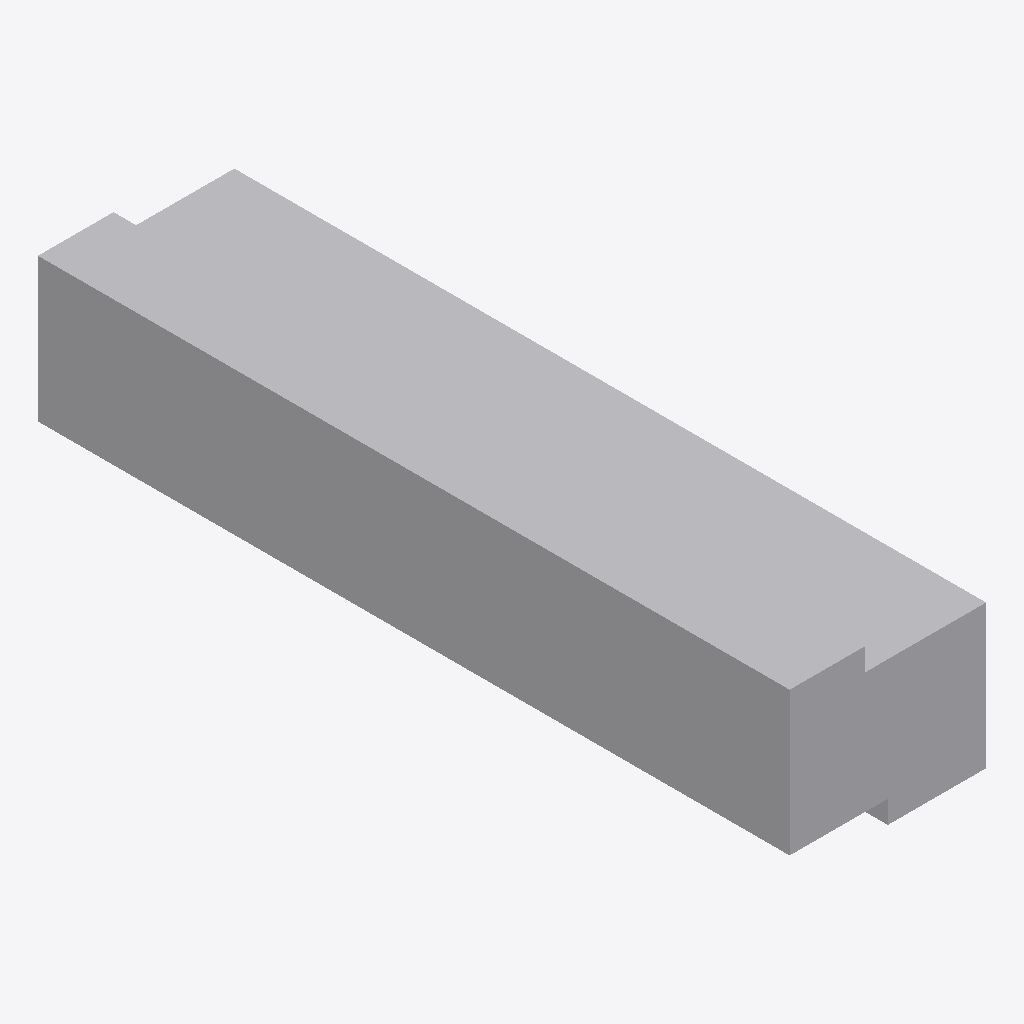
Isometric view of an IFC building model (IFC-SPF (STEP), schema IFC4, length unit metre), seen from the south-west, elements coloured by IFC class: 1 other element (light grey).
Extent 0.260 m × 0.995 m × 0.220 m (x, y, z). Storeys (1): Ebene 0 at 0.00 m. Elements (1): 1 IfcBuildingElementProxy.

HEADER;
FILE_DESCRIPTION(('ViewDefinition [CoordinationView_V2.0]','ExchangeRequirement []'),'2;1');
FILE_NAME('','2024-05-09T14:06:16',(''),(''),'ODA IFC SDK 22.6','22.1.1.516 - Exporter 22.1.1.516 - Default UI','');
FILE_SCHEMA(('IFC4'));
ENDSEC;
DATA;
#93=IFCPROJECT('3JkdSrIPPFBg8WI9Yiw3Uw',#20,'',$,$,'','',(#86),#83);
#105=IFCSITE('3JkdSrIPPFBg8WI9Yiw3Uu',#20,'Default',$,$,#104,$,$,.ELEMENT.,(42,24,53,508911),(-71,-15,-29,-58837),0.0,$,$);
#95=IFCBUILDING('3JkdSrIPPFBg8WI9Yiw3Ux',#20,'',$,$,#16,$,'',.ELEMENT.,$,$,#94);
#98=IFCBUILDINGSTOREY('3JkdSrIPPFBg8WI9XJ5yzH',#20,'Ebene 0',$,'Ebene:Ebene 1',#97,$,'Ebene 0',.ELEMENT.,0.0);
#164=IFCBUILDINGELEMENTPROXY('1$O53gTk9Cjfjjdp4hDs3Q',#20,'DB_BSK_Erhoehungsstein_von_76_zu_96:DB_BSK_Erhoehungsstein_von_76_zu_96:1192479',$,'DB_BSK_Erhoehungsstein_von_76_zu_96:DB_BSK_Erhoehungsstein_von_76_zu_96',#163,#160,'1192479',.NOTDEFINED.);
ENDSEC;
